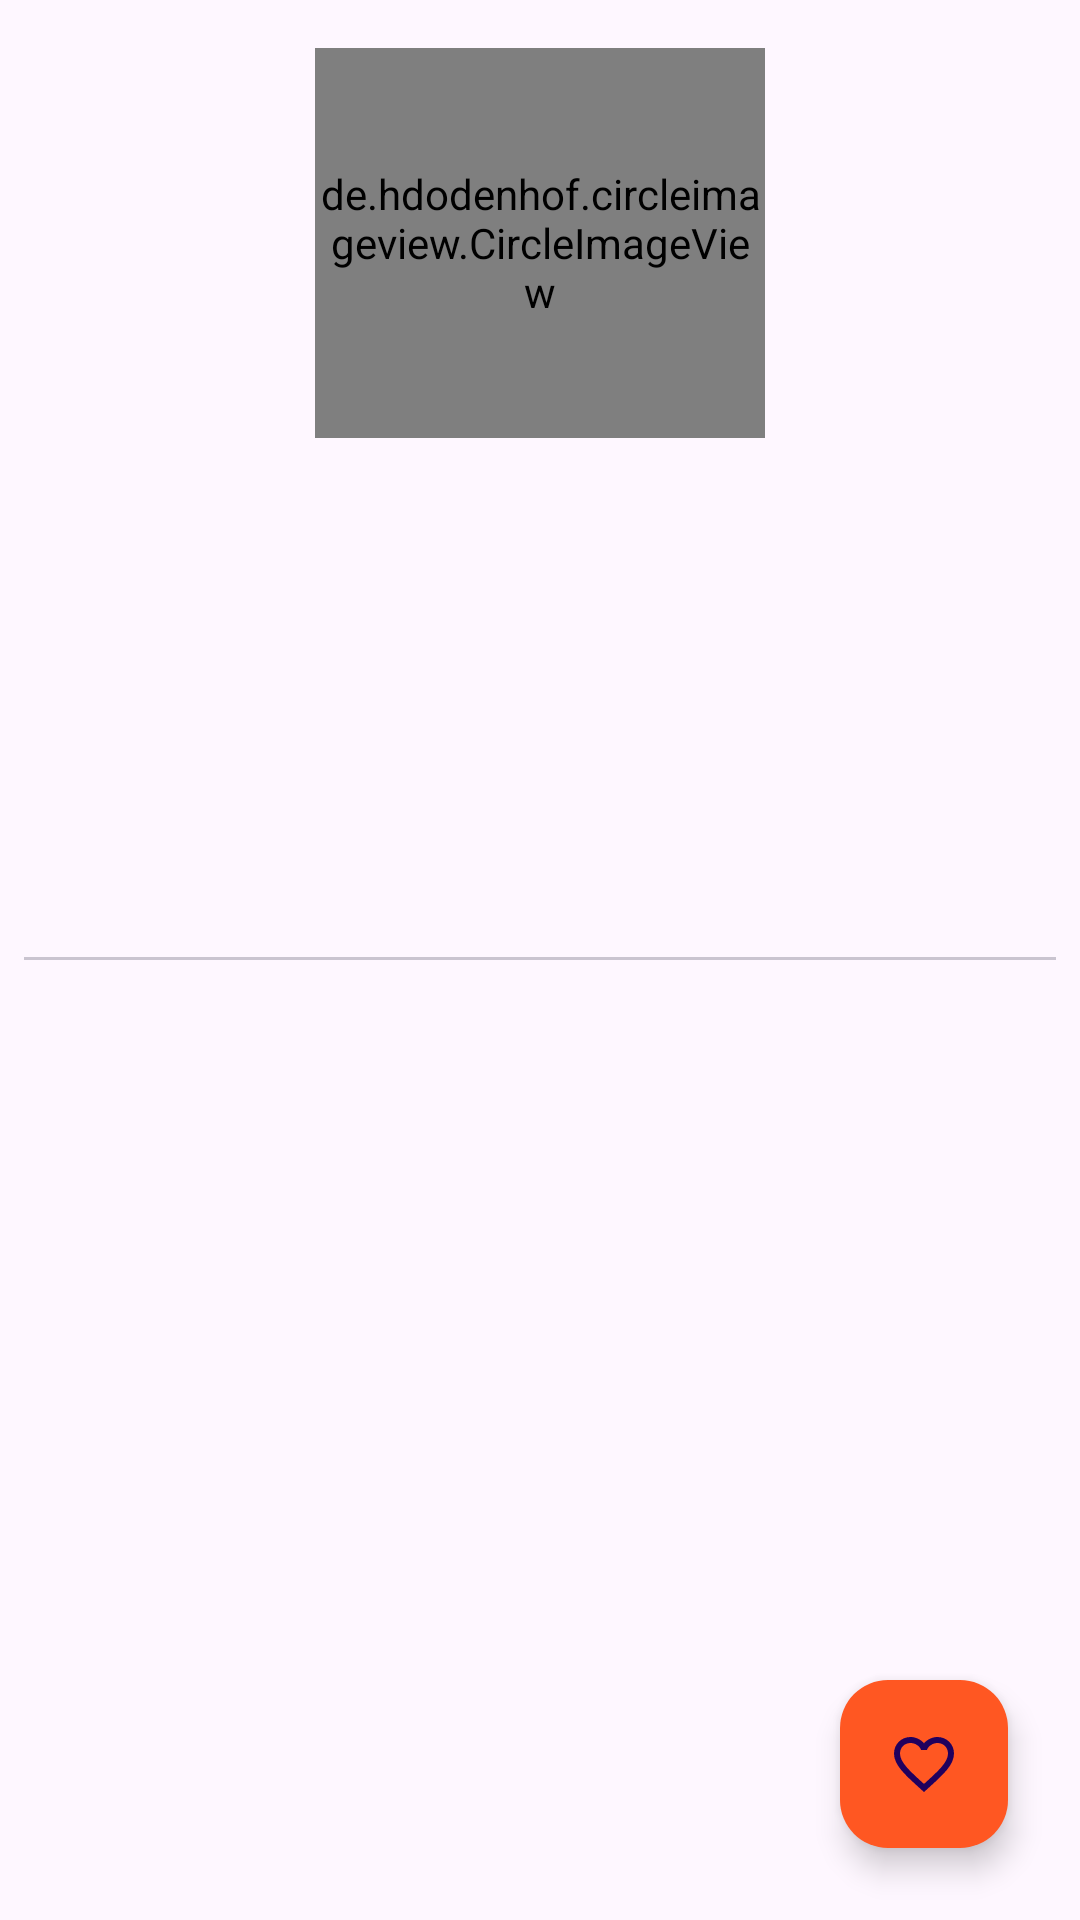

The Android layout XML behind this screen, and the referenced resources:
<!-- AndroidManifest.xml: application theme Theme.MyGithubSearchUser -->
<!-- res/layout/activity_detail.xml -->
<?xml version="1.0" encoding="utf-8"?>
<FrameLayout xmlns:android="http://schemas.android.com/apk/res/android"
    xmlns:app="http://schemas.android.com/apk/res-auto"
    xmlns:tools="http://schemas.android.com/tools"
    android:layout_width="match_parent"
    android:layout_height="match_parent"
    tools:context=".ui.main.MainActivity">

    <androidx.constraintlayout.widget.ConstraintLayout
        android:layout_width="match_parent"
        android:layout_height="match_parent">

        <de.hdodenhof.circleimageview.CircleImageView
            android:id="@+id/profile_image"
            android:layout_width="150dp"
            android:layout_height="130dp"
            android:layout_marginTop="16dp"
            app:civ_border_width="2dp"
            app:layout_constraintEnd_toEndOf="parent"
            app:layout_constraintStart_toStartOf="parent"
            app:layout_constraintTop_toTopOf="parent"
            tools:src="@tools:sample/avatars" />

        <TextView
            android:id="@+id/username"
            android:ellipsize="end"
            android:layout_width="0dp"
            android:layout_height="wrap_content"
            android:layout_marginTop="8dp"
            android:gravity="center"
            android:textSize="16sp"
            android:textStyle="bold"
            app:layout_constraintEnd_toEndOf="@+id/profile_image"
            app:layout_constraintHorizontal_bias="0.0"
            app:layout_constraintStart_toStartOf="@+id/profile_image"
            app:layout_constraintTop_toBottomOf="@+id/profile_image"
            app:layout_constraintVertical_bias="0.0"
            tools:text="JonathanAlzndr" />

        <TextView
            android:id="@+id/name"
            android:layout_width="wrap_content"
            android:layout_height="20dp"
            android:layout_marginTop="8dp"
            android:ellipsize="end"
            android:gravity="center"
            android:textSize="14sp"
            app:layout_constraintEnd_toEndOf="@id/username"
            app:layout_constraintHorizontal_bias="0.475"
            app:layout_constraintStart_toStartOf="@id/username"
            app:layout_constraintTop_toBottomOf="@id/username"
            tools:text="Jonathan Kamagi" />

        <TextView
            android:id="@+id/followers"
            android:layout_width="wrap_content"
            android:layout_height="wrap_content"
            android:layout_marginStart="80dp"
            android:layout_marginTop="28dp"
            android:gravity="center"
            android:textStyle="bold"
            app:layout_constraintStart_toStartOf="parent"
            app:layout_constraintTop_toBottomOf="@+id/name"
            tools:text="followers" />

        <TextView
            android:id="@+id/following"
            android:layout_width="wrap_content"
            android:layout_height="wrap_content"
            android:layout_marginTop="28dp"
            android:layout_marginEnd="80dp"
            android:gravity="center"
            android:textStyle="bold"
            app:layout_constraintEnd_toEndOf="parent"
            app:layout_constraintTop_toBottomOf="@+id/name"
            tools:text="following" />

        <com.google.android.material.tabs.TabLayout
            android:id="@+id/tabs"
            android:layout_width="match_parent"
            android:layout_height="wrap_content"
            android:layout_marginStart="8dp"
            android:layout_marginTop="8dp"
            android:layout_marginEnd="8dp"
            app:layout_constraintEnd_toEndOf="parent"
            app:layout_constraintHorizontal_bias="0.0"
            app:layout_constraintStart_toStartOf="parent"
            app:layout_constraintTop_toTopOf="@+id/guideline3" />

        <androidx.viewpager2.widget.ViewPager2
            android:id="@+id/view_pager"
            android:layout_width="0dp"
            android:layout_height="0dp"
            android:layout_marginStart="8dp"
            android:layout_marginTop="8dp"
            android:layout_marginEnd="8dp"
            app:layout_constraintBottom_toBottomOf="parent"
            app:layout_constraintEnd_toEndOf="parent"
            app:layout_constraintStart_toStartOf="parent"
            app:layout_constraintTop_toBottomOf="@+id/tabs" />

        <ProgressBar
            android:id="@+id/progressBar2"
            style="?android:attr/progressBarStyle"
            android:layout_width="wrap_content"
            android:layout_height="wrap_content"
            app:layout_constraintBottom_toBottomOf="parent"
            app:layout_constraintEnd_toEndOf="parent"
            app:layout_constraintHorizontal_bias="0.498"
            app:layout_constraintStart_toStartOf="parent"
            app:layout_constraintTop_toTopOf="parent"
            app:layout_constraintVertical_bias="0.087" />

        <androidx.constraintlayout.widget.Guideline
            android:id="@+id/guideline3"
            android:layout_width="wrap_content"
            android:layout_height="wrap_content"
            android:orientation="horizontal"
            app:layout_constraintGuide_begin="264dp" />

        <com.google.android.material.floatingactionbutton.FloatingActionButton
            android:id="@+id/fab_fav"
            android:layout_width="wrap_content"
            android:layout_height="wrap_content"
            android:layout_marginEnd="24dp"
            android:layout_marginBottom="24dp"
            android:src="@drawable/ic_favorite_border"
            app:fabSize="normal"
            app:backgroundTint="?attr/colorSecondary"
            app:layout_constraintBottom_toBottomOf="parent"
            app:layout_constraintEnd_toEndOf="parent" />

    </androidx.constraintlayout.widget.ConstraintLayout>

</FrameLayout>
<!-- resources referenced by this layout -->
<resources>
  <!-- drawable ic_favorite_border (drawable) -->
  <vector android:height="24dp" android:tint="#EE0F0F"
      android:viewportHeight="24" android:viewportWidth="24"
      android:width="24dp" xmlns:android="http://schemas.android.com/apk/res/android">
      <path android:fillColor="@android:color/white" android:pathData="M16.5,3c-1.74,0 -3.41,0.81 -4.5,2.09C10.91,3.81 9.24,3 7.5,3 4.42,3 2,5.42 2,8.5c0,3.78 3.4,6.86 8.55,11.54L12,21.35l1.45,-1.32C18.6,15.36 22,12.28 22,8.5 22,5.42 19.58,3 16.5,3zM12.1,18.55l-0.1,0.1 -0.1,-0.1C7.14,14.24 4,11.39 4,8.5 4,6.5 5.5,5 7.5,5c1.54,0 3.04,0.99 3.57,2.36h1.87C13.46,5.99 14.96,5 16.5,5c2,0 3.5,1.5 3.5,3.5 0,2.89 -3.14,5.74 -7.9,10.05z"/>
  </vector>
  <style name="Theme.MyGithubSearchUser" parent="Base.Theme.MyGithubSearchUser" />
  <style name="Base.Theme.MyGithubSearchUser" parent="Theme.Material3.DayNight.NoActionBar">
          <item name="colorPrimary">@color/PrimaryColor</item>
          <item name="colorPrimaryVariant">@color/green</item>
          <item name="colorOnPrimary">@color/TextColorLight</item>
          <item name="colorSecondary">@color/AccentColor</item>
          <item name="colorSecondaryVariant">@color/AccentColor</item>
      </style>
  <color name="PrimaryColor">#8BC34A</color>
  <color name="green">#2C9C31</color>
  <color name="TextColorLight">#212121</color>
  <color name="AccentColor">#FF5722</color>
</resources>
